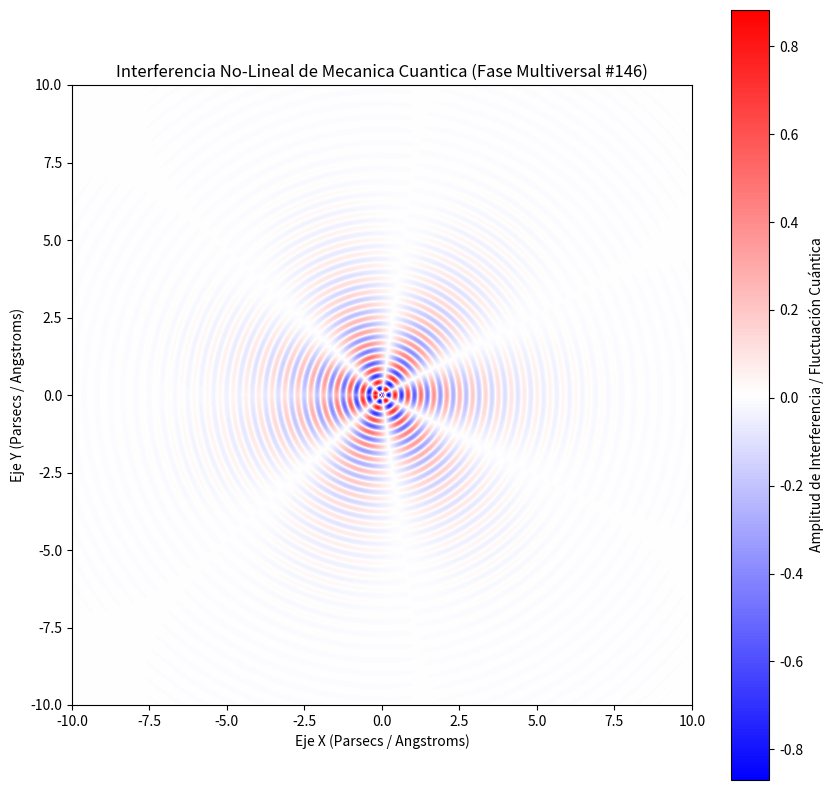

Generate this figure with matplotlib:
%matplotlib inline
# Simulación Multiversal: Mecanica Cuantica - Variante 146
import numpy as np
import matplotlib.pyplot as plt

# Parámetros Físicos No-Lineales
omega_1 = 15.042
omega_2 = 3.287
lambda_decay = 0.554
phase_shift = 1.426

x = np.linspace(-10, 10, 800)
y = np.linspace(-10, 10, 800)
X, Y = np.meshgrid(x, y)

# Dinámica de Fluidos / Campos Tensor-Escalares (Fase Multiversal)
R = np.sqrt(X**2 + Y**2) + 1e-5
Z = (np.sin(omega_1 * R + phase_shift) * np.cos(omega_2 * np.arctan2(Y, X))) * np.exp(-lambda_decay * R)

plt.figure(figsize=(10, 10))
plt.imshow(Z, cmap='bwr', extent=[-10, 10, -10, 10], origin='lower')
plt.colorbar(label='Amplitud de Interferencia / Fluctuación Cuántica')
plt.title(r'Interferencia No-Lineal de Mecanica Cuantica (Fase Multiversal #146)')
plt.xlabel('Eje X (Parsecs / Angstroms)')
plt.ylabel('Eje Y (Parsecs / Angstroms)')
plt.show()
